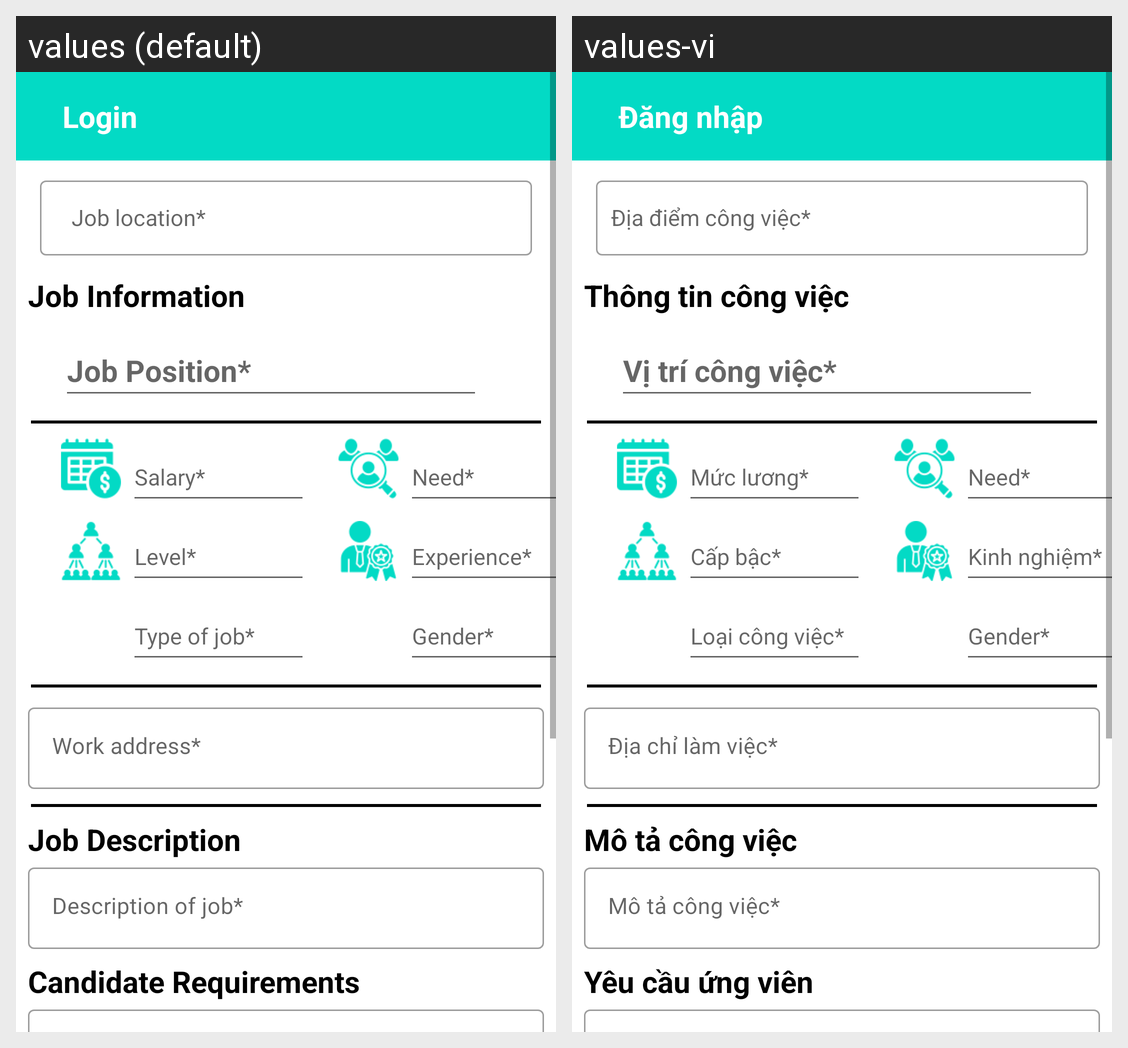

This grid shows one Android layout under two languages. Give, for every string resource on the screen, its name, the default text and each shown locale's text.
Android screen res/layout/activity_job_create.xml rendered under 2 locales, left to right: values (default), values-vi. Device: Nexus 5 (rendered at 1080×1920; each locale shown at half size, 540×960, under a caption strip naming it); theme Theme.GoJob.
Strings drawn on this screen, with the default value and each locale's value (text and hints the layout hard-codes, and strings that could not be matched under every locale, appear in the picture but are not listed):

JobInformation
  values: Job Information
  values-vi: Thông tin công việc

JobPosition
  values: Job Position*
  values-vi: Vị trí công việc*

Salary
  values: Salary*
  values-vi: Mức lương*

Level
  values: Level*
  values-vi: Cấp bậc*

Experience
  values: Experience*
  values-vi: Kinh nghiệm*

typejob
  values: Type of job*
  values-vi: Loại công việc*

job_description
  values: Job Description
  values-vi: Mô tả công việc

candidate_requirements
  values: Candidate Requirements
  values-vi: Yêu cầu ứng viên

sign_in
  values: Login
  values-vi: Đăng nhập
